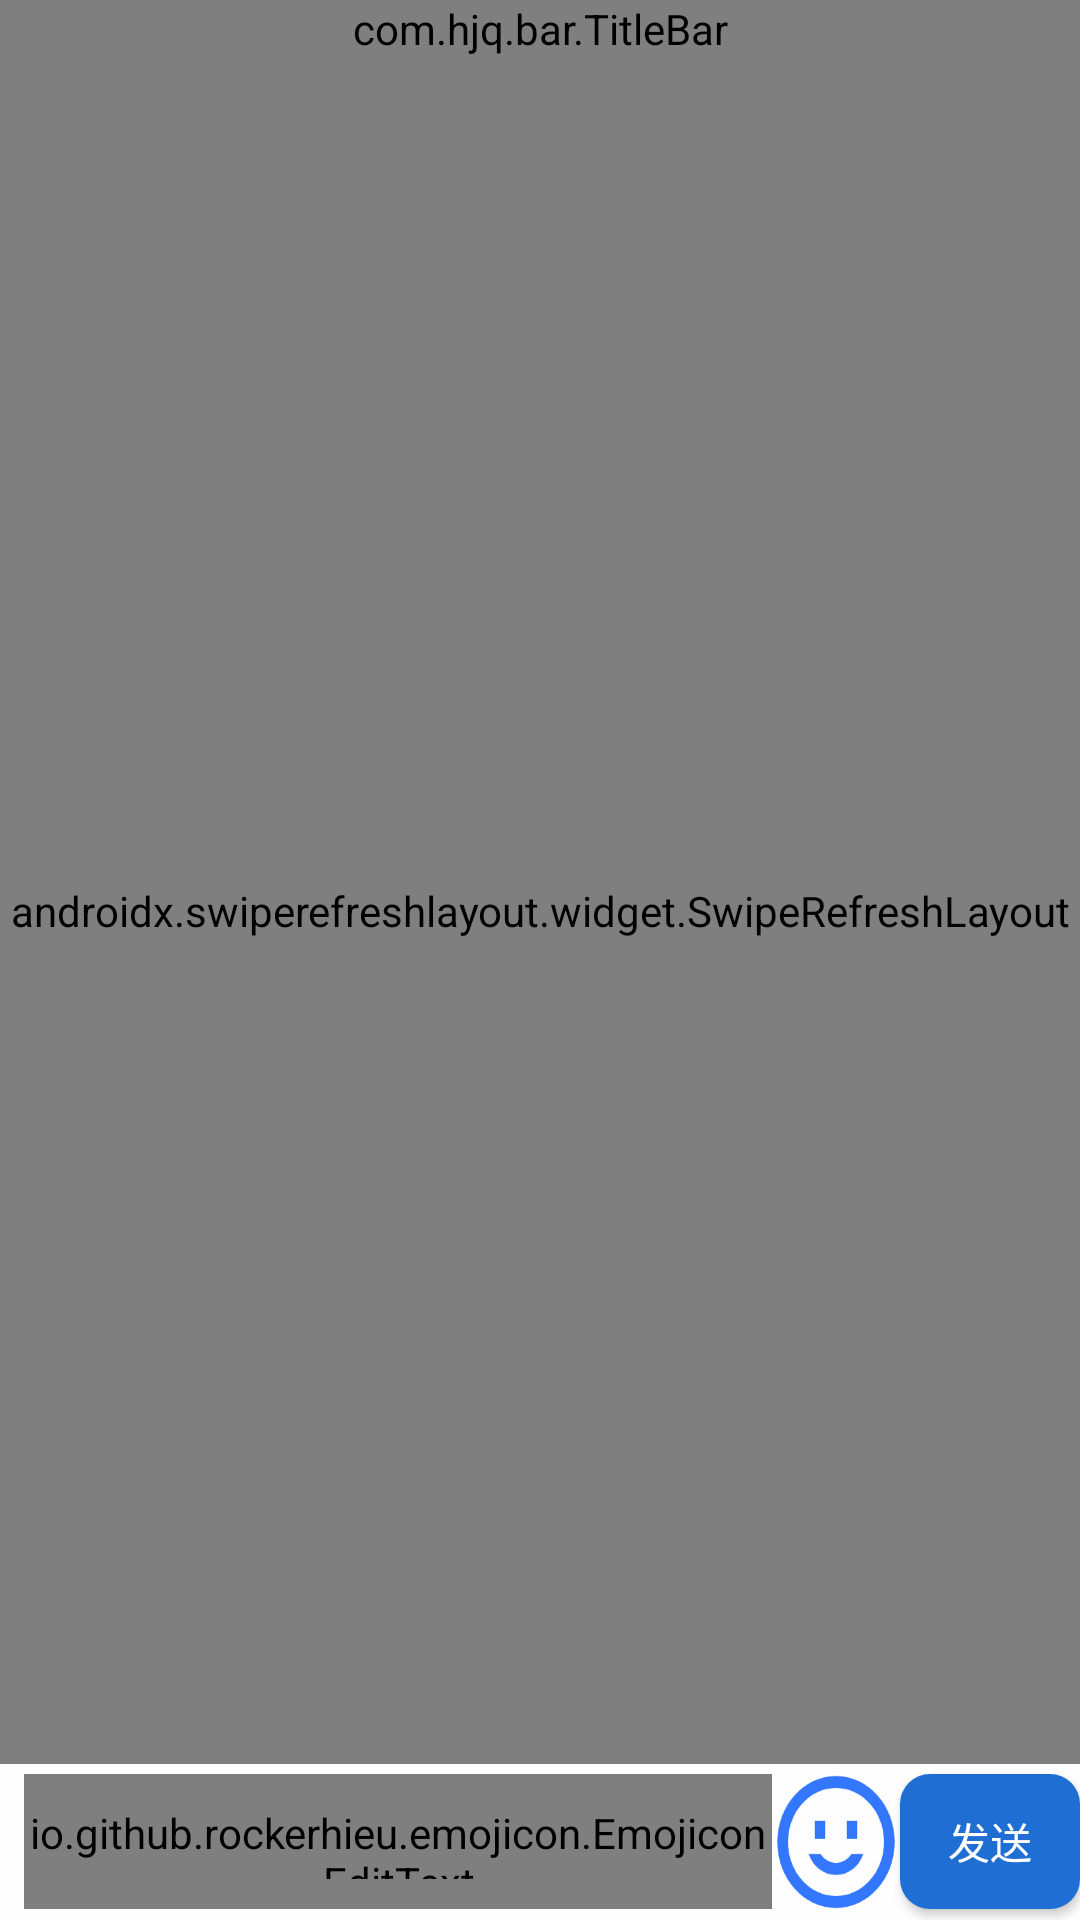

This screen was rendered from an Android layout file. Write that file and the resources it references.
<!-- AndroidManifest.xml: application theme AppTheme -->
<!-- res/layout/activity_chat.xml -->
<?xml version="1.0" encoding="utf-8"?>
<androidx.appcompat.widget.LinearLayoutCompat xmlns:android="http://schemas.android.com/apk/res/android"
    xmlns:app="http://schemas.android.com/apk/res-auto"
    xmlns:tools="http://schemas.android.com/tools"
    xmlns:emojicon="http://schemas.android.com/apk/res-auto"
    android:layout_width="match_parent"
    android:layout_height="match_parent"
    tools:context=".chatActivity.ChatActivity">

    <LinearLayout
        android:layout_width="match_parent"
        android:layout_height="match_parent"
        android:orientation="vertical">

        <LinearLayout
            android:layout_width="match_parent"
            android:layout_height="wrap_content"
            android:orientation="horizontal"
            >

            <com.hjq.bar.TitleBar
                android:id="@+id/titleBar"
                android:layout_width="match_parent"
                android:layout_height="wrap_content"
                app:barStyle="ripple"
                app:titleColor="#1F6ED4"
                app:titleSize="20dp"
                app:titleStyle="bold"
                app:backButton="false"
                app:rightIcon="@drawable/wordcloud"
                app:drawableSize="30dp"
                />
        </LinearLayout>

        <LinearLayout
            android:layout_width="match_parent"
            android:layout_height="0dp"
            android:layout_weight="11">

            <androidx.swiperefreshlayout.widget.SwipeRefreshLayout
                android:id="@+id/chatSwipeRefreshLayout"
                android:layout_width="match_parent"
                android:layout_height="match_parent"
                app:layout_constraintBottom_toTopOf="@+id/guideline45"
                app:layout_constraintEnd_toEndOf="parent"
                app:layout_constraintHorizontal_bias="0.0"
                app:layout_constraintStart_toStartOf="parent"
                app:layout_constraintTop_toTopOf="parent"
                app:layout_constraintVertical_bias="0.0">

                <androidx.recyclerview.widget.RecyclerView
                    android:id="@+id/recyclerViewChatContent"
                    android:layout_width="0dp"
                    android:layout_height="0dp"
                    app:layout_constraintBottom_toTopOf="@+id/guideline45"
                    app:layout_constraintEnd_toEndOf="parent"
                    app:layout_constraintStart_toStartOf="parent"
                    app:layout_constraintTop_toTopOf="@+id/guideline44" />
            </androidx.swiperefreshlayout.widget.SwipeRefreshLayout>

        </LinearLayout>

        <LinearLayout
            android:layout_width="match_parent"
            android:layout_height="0dp"
            android:layout_weight="1">

            <io.github.rockerhieu.emojicon.EmojiconEditText
                android:id="@+id/editTextSendContent"
                android:layout_width="0dp"
                android:layout_height="45dp"
                android:layout_weight="5"
                android:layout_gravity="center_vertical"
                android:layout_marginStart="8dp"
                android:autofillHints=""
                android:background="@drawable/edit_text_shape"
                android:ems="10"
                android:hint="@string/plzinput"
                android:inputType="textPersonName"
                android:textColor="@android:color/black"
                emojicon:emojiconSize="28sp"/>

            <ImageButton
                android:id="@+id/imageButtonFindEmoji"
                android:layout_width="0dp"
                android:layout_height="48dp"
                android:layout_weight="0.85"
                android:background="@drawable/emoji"
                android:layout_gravity="center" />

            <Button
                android:id="@+id/buttonSend2"
                android:layout_width="60dp"
                android:layout_height="45dp"
                android:background="@drawable/button_selector"
                android:text="@string/send3"
                android:layout_gravity="center_vertical" />

        </LinearLayout>

        <FrameLayout
            android:id="@+id/emojicons"
            android:layout_width="match_parent"
            android:layout_height="0dp"
            android:layout_weight="4.2"
            android:visibility="gone" />

    </LinearLayout>

</androidx.appcompat.widget.LinearLayoutCompat>
<!-- resources referenced by this layout -->
<resources>
  <!-- drawable button_selector (drawable) -->
  <?xml version="1.0" encoding="utf-8"?>
  <selector xmlns:android="http://schemas.android.com/apk/res/android">
      <item android:drawable="@drawable/button_circle_shape_enable" android:state_enabled="true"/>
      <item android:drawable="@drawable/button_circle_shape_noenable" android:state_enabled="false"/>
  </selector>
  <!-- drawable edit_text_shape (drawable) -->
  <?xml version="1.0" encoding="utf-8"?>
  <shape xmlns:android="http://schemas.android.com/apk/res/android">
      <solid android:color="#80E1E7EB" />
      <stroke android:width="1dip" android:color="#1F6ED4" />
      <corners android:radius="20dp"/>
      <padding android:bottom="10dp"
          android:left="10dp"
          android:right="10dp"
          android:top="10dp"/>
  </shape>
  <!-- drawable emoji: png bitmap (drawable, 7781 bytes) -->
  <!-- drawable wordcloud: png bitmap (drawable, 9784 bytes) -->
  <string name="plzinput">请输入...</string>
  <string name="send3">发送</string>
  <style name="AppTheme" parent="Theme.AppCompat.Light.DarkActionBar">
          
          <item name="colorPrimary">#1F6ED4</item>
          <item name="colorPrimaryDark">#0000A1</item>
          <item name="colorAccent">#0000A1</item>
          <item name="android:windowBackground">#fefefe</item>
          <item name="android:textColorPrimary">#fefefe</item>
      </style>
  <!-- drawable button_circle_shape_enable (drawable) -->
  <?xml version="1.0" encoding="utf-8"?>
  <shape
      xmlns:android="http://schemas.android.com/apk/res/android"
      android:shape="rectangle">
      
      <solid android:color="#1F6ED4" />
      
      
      <corners
          android:radius="10dip" />
      
      
      
      
      
      
      
      
      <padding
          android:left="10dp"
          android:top="10dp"
          android:right="10dp"
          android:bottom="10dp"
          />
  </shape>
  <!-- drawable button_circle_shape_noenable (drawable) -->
  <?xml version="1.0" encoding="utf-8"?>
  <shape
      xmlns:android="http://schemas.android.com/apk/res/android"
      android:shape="rectangle">
      
      <solid android:color="#801F6ED4" />
      
      
      <corners
          android:radius="10dip" />
      
      
      
      
      
      
      
      
      <padding
          android:left="10dp"
          android:top="10dp"
          android:right="10dp"
          android:bottom="10dp"
          />
  </shape>
</resources>
